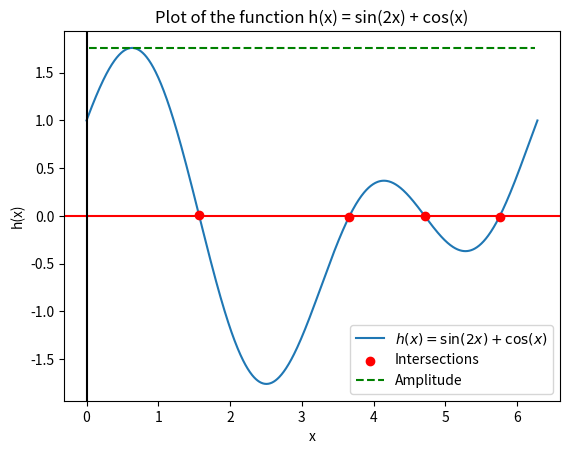

Source code (Python):
# For the trigonomrtric function h(x)=sin2x+cosx, develop a python programme for the following.
# a. Plot the function for 0<=x<=2pi
# b. Highlight the amplitude, period and any point of intersection with the x-axis
# c. Label the axes and provide a title for the plot.

import matplotlib.pyplot as pl
import numpy as n
X = n.linspace(0,2*n.pi,1000)
def f(X): return n.sin(2*X) + n.cos(X)
pl.plot(X,f(X),label=r'$h(x) = \sin(2x) + \cos(x)$')
pl.axhline(color="red")
pl.axvline(color="black")
amplitude = (n.max(f(X)) - n.min(f(X)))/2
period = 2 * n.pi
zero_crossings = n.where(n.diff(n.sign(f(X))))[0]
pl.scatter(X[zero_crossings], f(X)[zero_crossings], color='red', zorder=5, label='Intersections')
pl.axhline(y=amplitude, color='g', linestyle='--', xmin=0.05, xmax=0.95, label='Amplitude')

pl.xlabel('x')
pl.ylabel('h(x)')
pl.title('Plot of the function h(x) = sin(2x) + cos(x)')

pl.legend()
pl.show()
